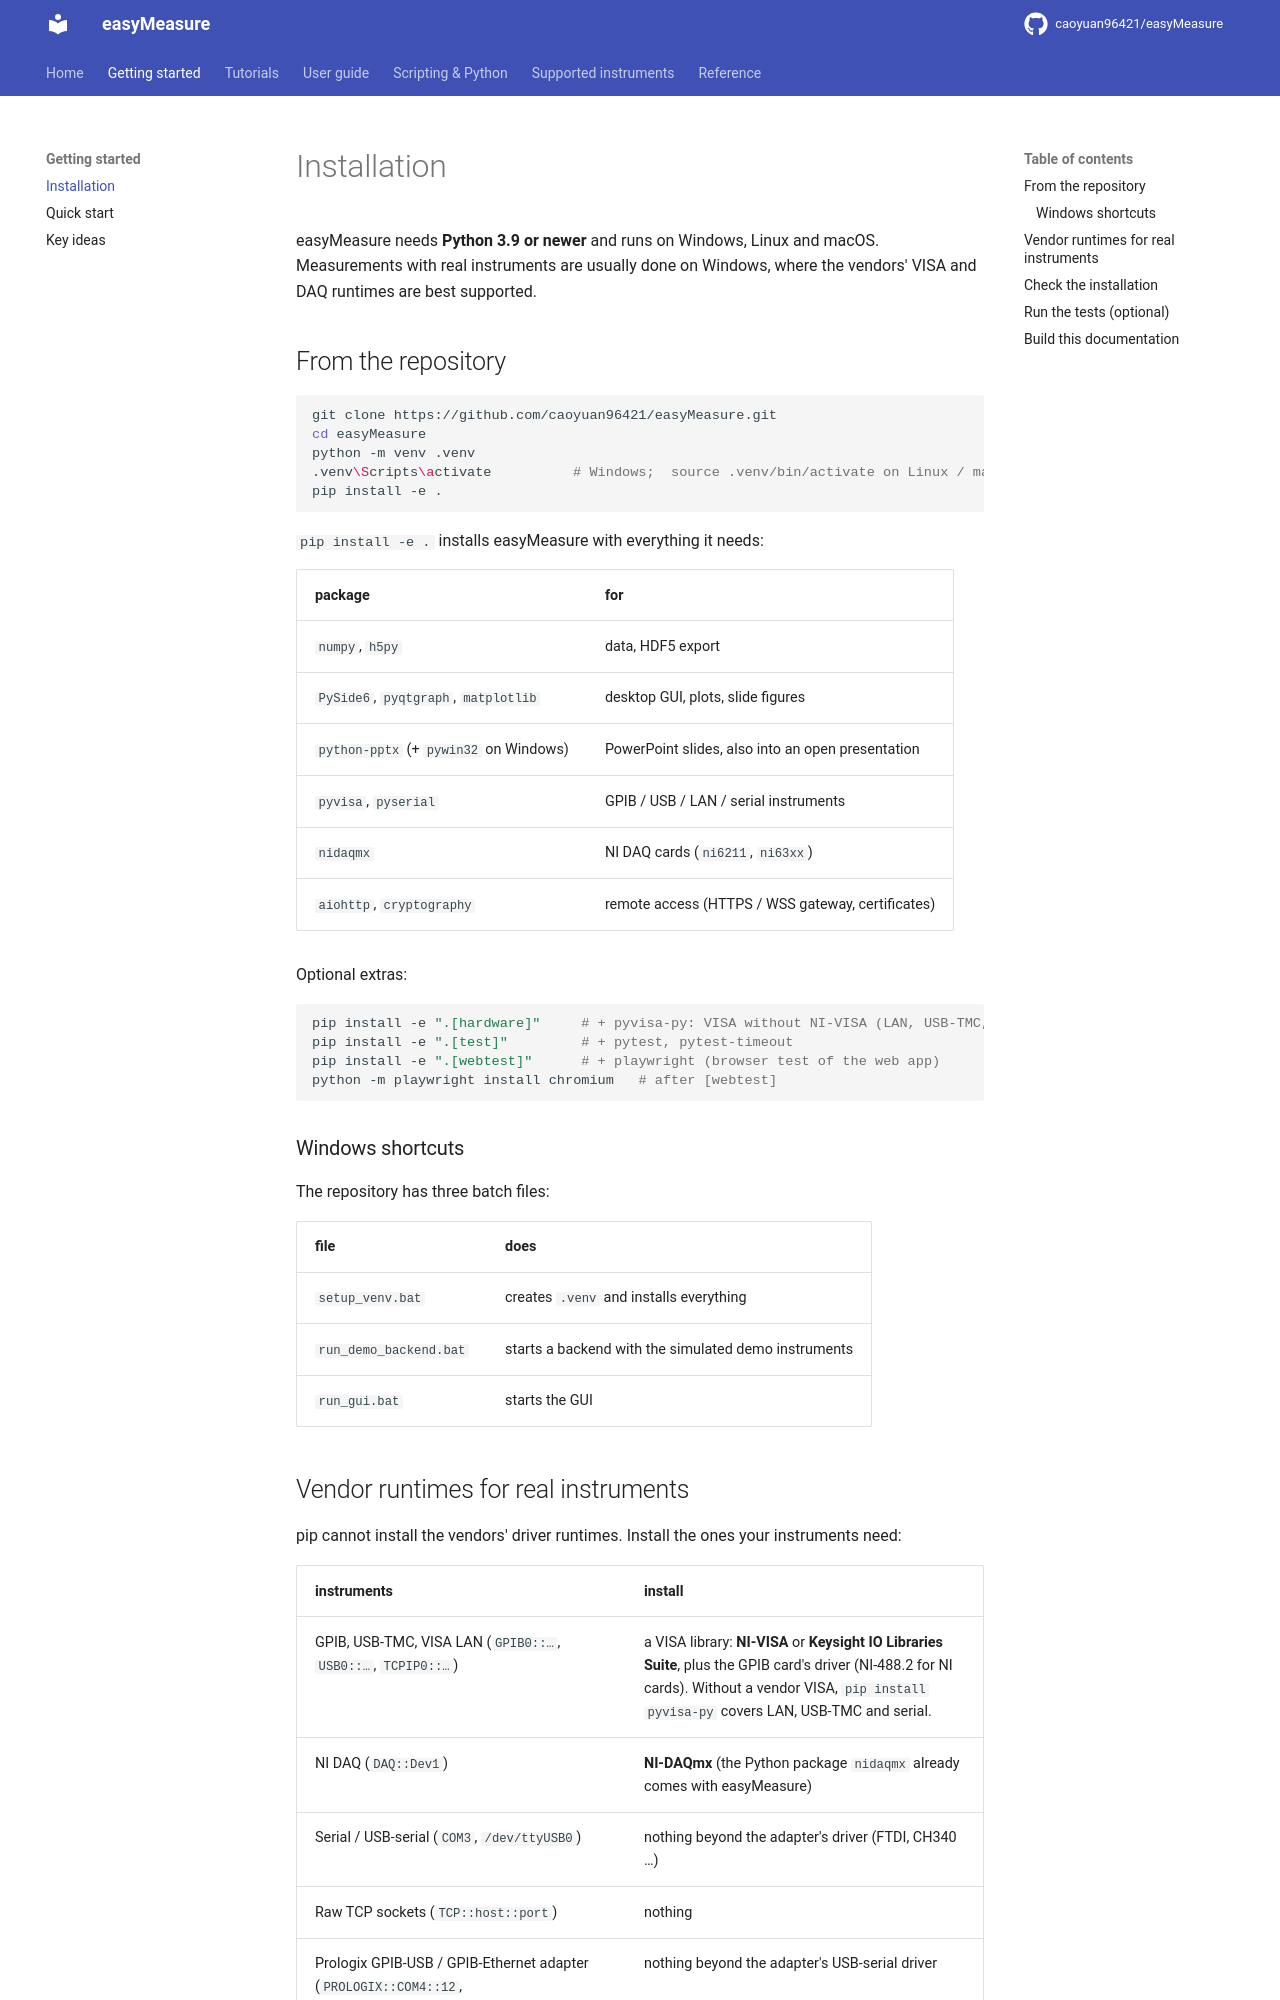

repository: caoyuan96421/easyMeasure · page: installation/index.html · generator: mkdocs

# Installation

easyMeasure needs **Python 3.9 or newer** and runs on Windows, Linux and macOS.
Measurements with real instruments are usually done on Windows, where the vendors'
VISA and DAQ runtimes are best supported.

## From the repository

```bash
git clone https://github.com/caoyuan96421/easyMeasure.git
cd easyMeasure
python -m venv .venv
.venv\Scripts\activate          # Windows;  source .venv/bin/activate on Linux / macOS
pip install -e .
```

`pip install -e .` installs easyMeasure with everything it needs:

| package | for |
|---|---|
| `numpy`, `h5py` | data, HDF5 export |
| `PySide6`, `pyqtgraph`, `matplotlib` | desktop GUI, plots, slide figures |
| `python-pptx` (+ `pywin32` on Windows) | PowerPoint slides, also into an open presentation |
| `pyvisa`, `pyserial` | GPIB / USB / LAN / serial instruments |
| `nidaqmx` | NI DAQ cards (`ni6211`, `ni63xx`) |
| `aiohttp`, `cryptography` | remote access (HTTPS / WSS gateway, certificates) |

Optional extras:

```bash
pip install -e ".[hardware]"     # + pyvisa-py: VISA without NI-VISA (LAN, USB-TMC, serial)
pip install -e ".[test]"         # + pytest, pytest-timeout
pip install -e ".[webtest]"      # + playwright (browser test of the web app)
python -m playwright install chromium   # after [webtest]
```

### Windows shortcuts

The repository has three batch files:

| file | does |
|---|---|
| `setup_venv.bat` | creates `.venv` and installs everything |
| `run_demo_backend.bat` | starts a backend with the simulated demo instruments |
| `run_gui.bat` | starts the GUI |
